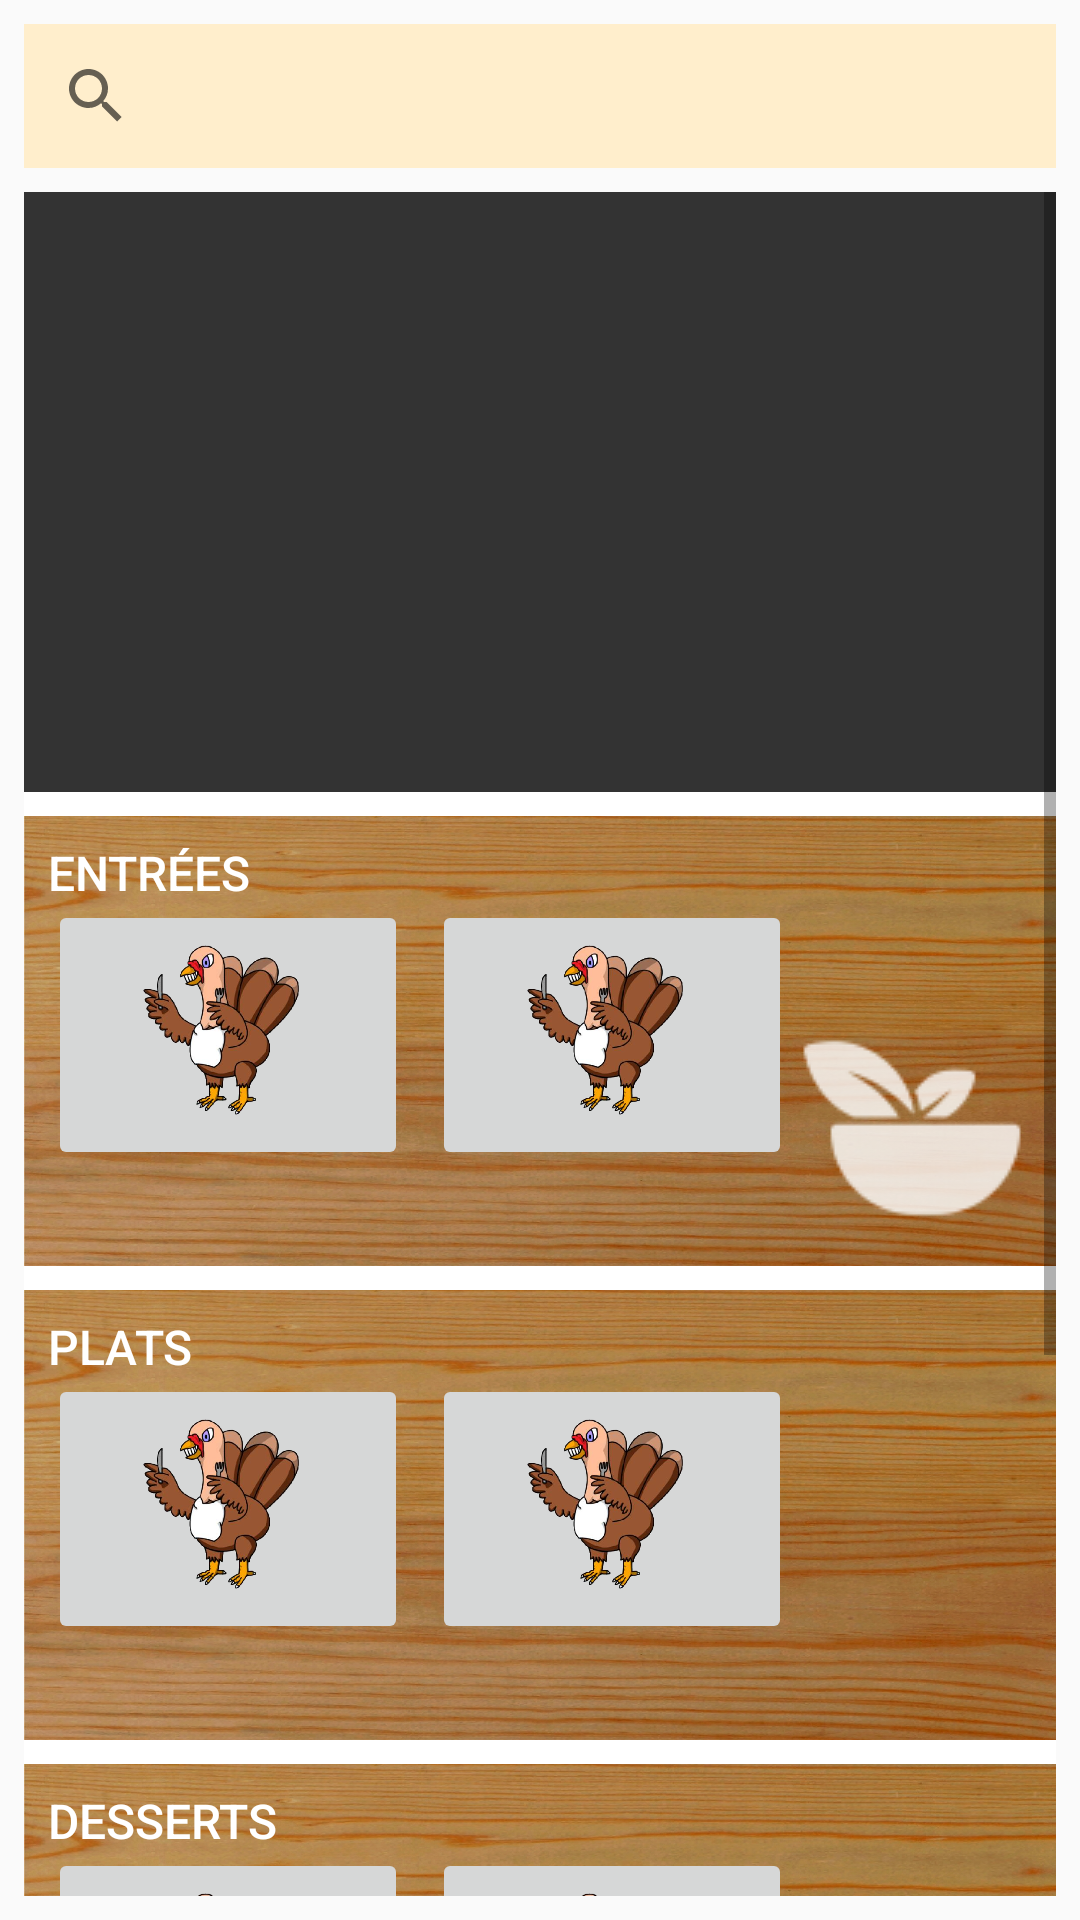

Write the Android layout XML for this screen, with the resource values it uses.
<!-- AndroidManifest.xml: application theme AppTheme -->
<!-- res/layout/content_main.xml -->
<?xml version="1.0" encoding="utf-8"?>
<LinearLayout xmlns:android="http://schemas.android.com/apk/res/android"
    xmlns:app="http://schemas.android.com/apk/res-auto"
    xmlns:tools="http://schemas.android.com/tools"
    android:layout_width="match_parent"
    android:layout_height="match_parent"
    android:paddingBottom="8dp"
    android:paddingLeft="8dp"
    android:paddingRight="8dp"
    android:paddingTop="8dp"
    android:orientation="vertical"
    app:layout_behavior="@string/appbar_scrolling_view_behavior"
    tools:context="com.example.android.avecplaisir.MainActivity"
    tools:showIn="@layout/app_bar_main">


    <SearchView
        android:layout_width="match_parent"
        android:layout_height="wrap_content"
        android:id="@+id/searchView"
        android:queryHint="Rechercher une recette"
        android:layout_marginBottom="8dp"
        android:background="#ffeecc"
        android:layout_alignParentTop="true"
        android:layout_toRightOf="@+id/textView"
        android:layout_toEndOf="@+id/textView"
        android:clickable="true"
        android:layout_gravity="right" />


    <ScrollView
        android:layout_width="wrap_content"
        android:layout_height="wrap_content"
        android:id="@+id/scrollView"
        android:layout_alignParentTop="true"
        android:layout_alignParentLeft="true"
        android:layout_alignParentStart="true"
        android:background="#FFFFFF">

        <RelativeLayout
            android:layout_width="match_parent"
            android:layout_height="wrap_content"
            >

            <ImageView
                android:id="@+id/nav_carrousel_view"
                android:layout_width="match_parent"
                android:layout_height="200dp"
                android:background="#333333"/>


            <ImageView
                android:id="@+id/nav_entrees_view"
                android:layout_width="match_parent"
                android:layout_height="150dp"
                android:layout_below="@id/nav_carrousel_view"
                android:layout_marginTop="8dp"
                android:background="@drawable/madera_simulada"/>
            <TextView
                android:layout_width="wrap_content"
                android:layout_height="wrap_content"
                android:layout_below="@id/nav_carrousel_view"
                android:layout_marginTop="16dp"
                android:layout_marginLeft="8dp"
                android:text="Entrées"
                android:textAllCaps="true"
                android:textSize="16sp"
                android:fontFamily="sans-serif-medium"
                android:textColor="#FFFFFF"
                android:id="@+id/textView" />
            <ImageView
                android:layout_width="wrap_content"
                android:layout_height="wrap_content"
                android:layout_below="@id/nav_carrousel_view"
                android:layout_alignParentRight="true"
                android:layout_marginTop="64dp"
                android:src="@drawable/entree"
                android:id="@+id/imageView2" />
            <ImageButton
                android:id="@+id/nav_entree_1"
                android:layout_width="120dp"
                android:layout_height="90dp"
                android:layout_below="@id/nav_carrousel_view"
                android:layout_marginTop="36dp"
                android:layout_marginLeft="8dp"
                android:src="@drawable/pavo"
                android:scaleType="centerCrop"/>
            <ImageButton
                android:id="@+id/nav_entree_2"
                android:layout_width="120dp"
                android:layout_height="90dp"
                android:layout_below="@id/nav_carrousel_view"
                android:layout_toRightOf="@id/nav_entree_1"
                android:layout_marginTop="36dp"
                android:layout_marginLeft="8dp"
                android:src="@drawable/pavo"
                android:scaleType="centerCrop"/>

            <ImageView
                android:id="@+id/nav_plats_view"
                android:layout_width="match_parent"
                android:layout_height="150dp"
                android:layout_below="@id/nav_entrees_view"
                android:layout_marginTop="8dp"
                android:background="@drawable/madera_simulada"/>
            <TextView
                android:layout_width="match_parent"
                android:layout_height="wrap_content"
                android:layout_below="@id/nav_entrees_view"
                android:layout_marginTop="16dp"
                android:layout_marginLeft="8dp"
                android:text="PLATS"
                android:textAllCaps="true"
                android:textSize="16sp"
                android:fontFamily="sans-serif-medium"
                android:textColor="#FFFFFF"/>
            <ImageView
                android:layout_width="wrap_content"
                android:layout_height="wrap_content"
                android:layout_below="@id/nav_entrees_view"
                android:layout_alignParentRight="true"
                android:layout_marginTop="64dp"
                android:src="@drawable/plats"
                />
            <ImageButton
                android:id="@+id/nav_plat_1"
                android:layout_width="120dp"
                android:layout_height="90dp"
                android:layout_below="@id/nav_entrees_view"
                android:layout_marginTop="36dp"
                android:layout_marginLeft="8dp"
                android:src="@drawable/pavo"
                android:scaleType="centerCrop"/>
            <ImageButton
                android:id="@+id/nav_plat_2"
                android:layout_width="120dp"
                android:layout_height="90dp"
                android:layout_below="@id/nav_entrees_view"
                android:layout_toRightOf="@id/nav_entree_1"
                android:layout_marginTop="36dp"
                android:layout_marginLeft="8dp"
                android:src="@drawable/pavo"
                android:scaleType="centerCrop"/>

            <ImageView
                android:id="@+id/nav_desserts_view"
                android:layout_width="match_parent"
                android:layout_height="150dp"
                android:layout_below="@id/nav_plats_view"
                android:layout_marginTop="8dp"
                android:background="@drawable/madera_simulada"/>
            <TextView
                android:layout_width="match_parent"
                android:layout_height="wrap_content"
                android:layout_below="@id/nav_plats_view"
                android:layout_marginTop="16dp"
                android:layout_marginLeft="8dp"
                android:text="desserts"
                android:textAllCaps="true"
                android:textSize="16sp"
                android:fontFamily="sans-serif-medium"
                android:textColor="#FFFFFF"/>
            <ImageView
                android:layout_width="wrap_content"
                android:layout_height="wrap_content"
                android:layout_below="@id/nav_plats_view"
                android:layout_alignParentRight="true"
                android:layout_marginTop="64dp"
                android:src="@drawable/desserts"
                />
            <ImageButton
                android:id="@+id/nav_dessert_1"
                android:layout_width="120dp"
                android:layout_height="90dp"
                android:layout_below="@id/nav_plats_view"
                android:layout_marginTop="36dp"
                android:layout_marginLeft="8dp"
                android:src="@drawable/pavo"
                android:scaleType="centerCrop"/>
            <ImageButton
                android:id="@+id/nav_dessert_2"
                android:layout_width="120dp"
                android:layout_height="90dp"
                android:layout_below="@id/nav_plats_view"
                android:layout_toRightOf="@id/nav_dessert_1"
                android:layout_marginTop="36dp"
                android:layout_marginLeft="8dp"
                android:src="@drawable/pavo"
                android:scaleType="centerCrop"/>

            <ImageView
                android:id="@+id/nav_boissons_view"
                android:layout_width="match_parent"
                android:layout_height="150dp"
                android:layout_below="@id/nav_desserts_view"
                android:layout_marginTop="8dp"
                android:background="@drawable/madera_simulada"/>
            <TextView
                android:layout_width="match_parent"
                android:layout_height="wrap_content"
                android:layout_below="@id/nav_desserts_view"
                android:layout_marginTop="16dp"
                android:layout_marginLeft="8dp"
                android:text="boissons"
                android:textAllCaps="true"
                android:textSize="16sp"
                android:fontFamily="sans-serif-medium"
                android:textColor="#FFFFFF"/>
            <ImageView
                android:layout_width="wrap_content"
                android:layout_height="wrap_content"
                android:layout_below="@id/nav_desserts_view"
                android:layout_alignParentRight="true"
                android:layout_marginTop="64dp"
                android:src="@drawable/boissons"
                />
            <ImageButton
                android:id="@+id/nav_boisson_1"
                android:layout_width="120dp"
                android:layout_height="90dp"
                android:layout_below="@id/nav_desserts_view"
                android:layout_marginTop="36dp"
                android:layout_marginLeft="8dp"
                android:src="@drawable/pavo"
                android:scaleType="centerCrop"/>
            <ImageButton
                android:id="@+id/nav_boisson_2"
                android:layout_width="120dp"
                android:layout_height="90dp"
                android:layout_below="@id/nav_desserts_view"
                android:layout_toRightOf="@id/nav_boisson_1"
                android:layout_marginTop="36dp"
                android:layout_marginLeft="8dp"
                android:src="@drawable/pavo"
                android:scaleType="centerCrop"/>




        </RelativeLayout>


    </ScrollView>

</LinearLayout>
<!-- res/layout/app_bar_main.xml (included above) -->
<?xml version="1.0" encoding="utf-8"?>
<android.support.design.widget.CoordinatorLayout xmlns:android="http://schemas.android.com/apk/res/android"
    xmlns:app="http://schemas.android.com/apk/res-auto"
    xmlns:tools="http://schemas.android.com/tools"
    android:layout_width="match_parent"
    android:layout_height="match_parent"
    android:fitsSystemWindows="true"
    tools:context="com.example.android.avecplaisir.MainActivity">

    <android.support.design.widget.AppBarLayout
        android:layout_width="match_parent"
        android:layout_height="wrap_content"
        android:theme="@style/AppTheme.AppBarOverlay">

        <android.support.v7.widget.Toolbar
            android:id="@+id/toolbar"
            android:layout_width="match_parent"
            android:layout_height="?attr/actionBarSize"
            android:background="?attr/colorPrimary"
            app:popupTheme="@style/AppTheme.PopupOverlay" />

    </android.support.design.widget.AppBarLayout>

    <include layout="@layout/content_main" />



</android.support.design.widget.CoordinatorLayout>
<!-- resources referenced by this layout -->
<resources>
  <!-- drawable desserts: png bitmap (drawable, 1398 bytes) -->
  <!-- drawable entree: png bitmap (drawable, 1195 bytes) -->
  <!-- drawable madera_simulada: jpg bitmap (drawable, 506436 bytes) -->
  <!-- drawable pavo: png bitmap (drawable, 161950 bytes) -->
  <style name="AppTheme.AppBarOverlay" parent="ThemeOverlay.AppCompat.Dark.ActionBar" />
  <style name="AppTheme.PopupOverlay" parent="ThemeOverlay.AppCompat.Light" />
  <style name="AppTheme" parent="Theme.AppCompat.Light.DarkActionBar">
          
          <item name="colorPrimary">@color/colorPrimary</item>
          <item name="colorPrimaryDark">@color/colorPrimaryDark</item>
          <item name="colorAccent">@color/colorAccent</item>
      </style>
  <color name="colorPrimary">#a75e29</color>
  <color name="colorPrimaryDark">#60351b</color>
  <color name="colorAccent">#F2CB8A</color>
</resources>
